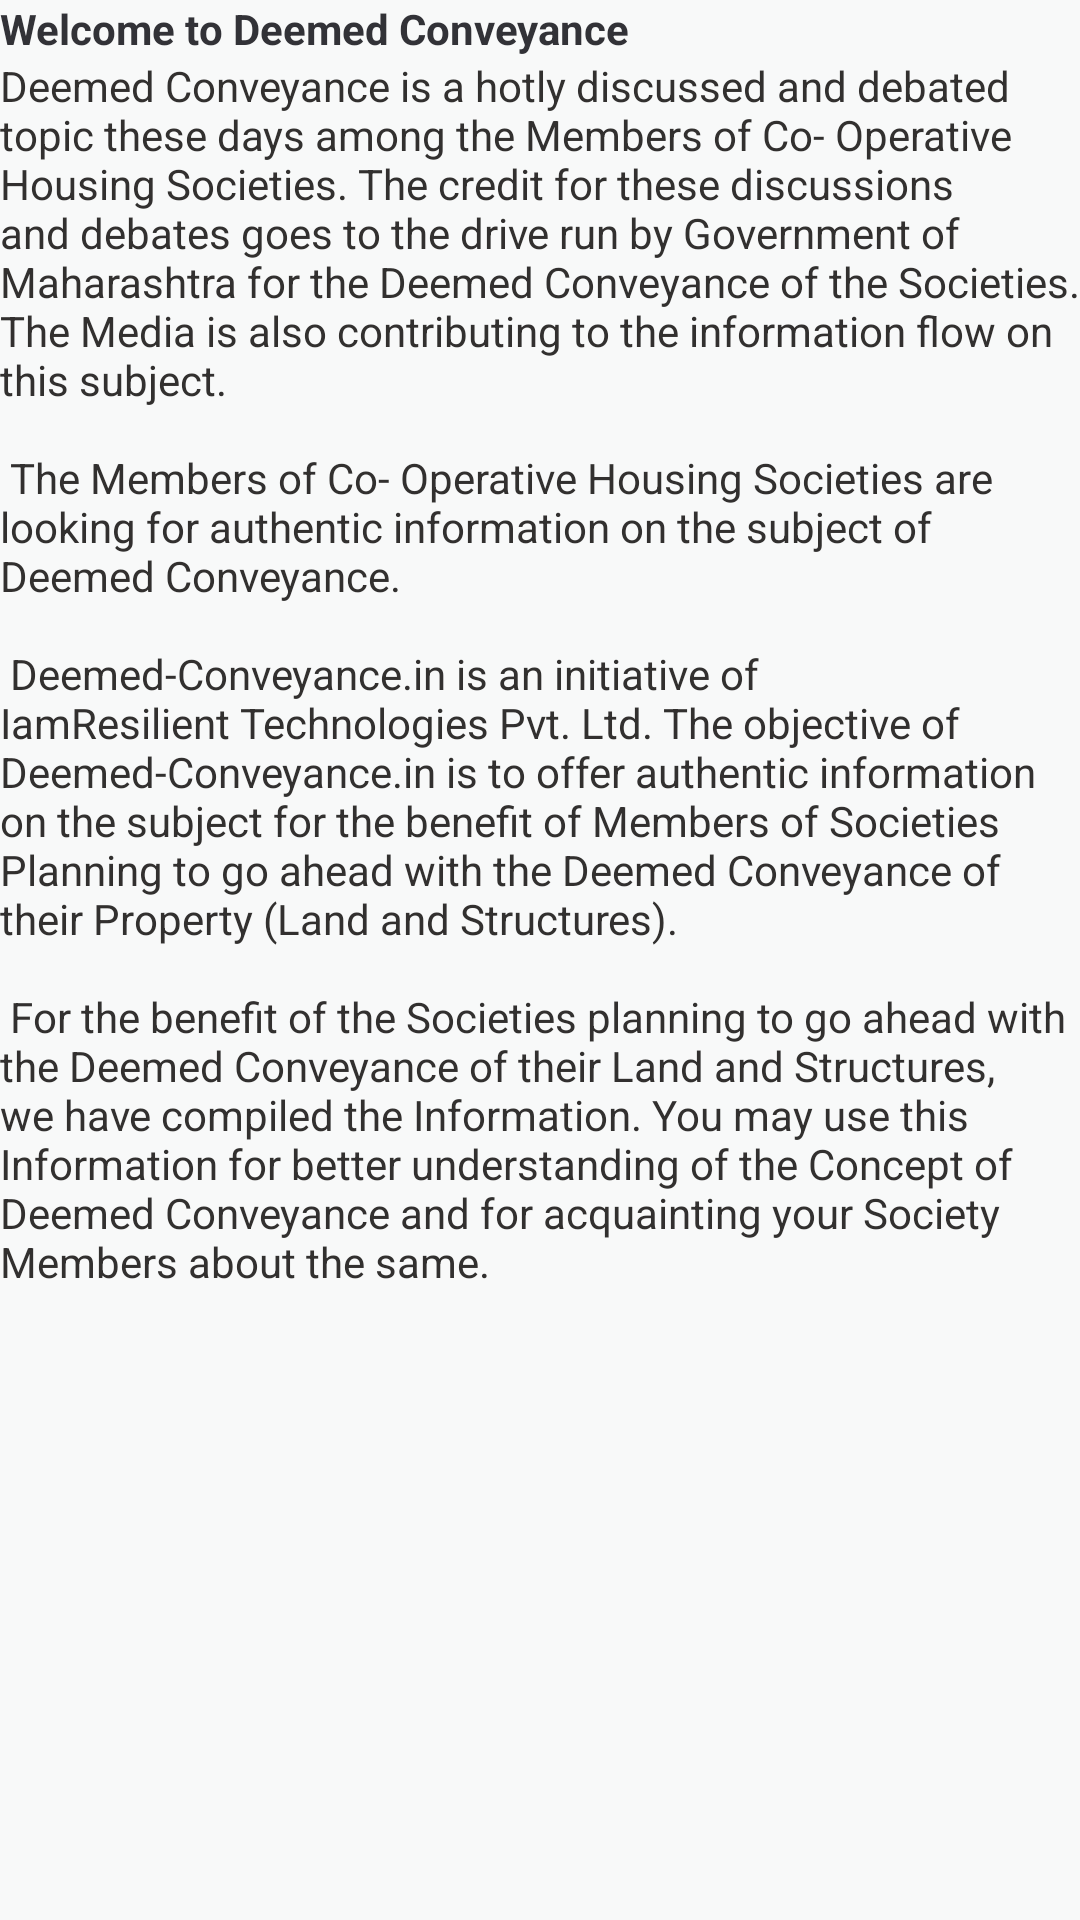

Write the Android layout XML for this screen, with the resource values it uses.
<!-- AndroidManifest.xml: application theme MyMaterialTheme -->
<!-- res/layout/home_fragment.xml -->
<?xml version="1.0" encoding="utf-8"?>
<ScrollView
    xmlns:android="http://schemas.android.com/apk/res/android"
    android:orientation="vertical"
    android:layout_width="match_parent"
    android:layout_height="match_parent"
    android:background="@color/backgroundColor">

    <LinearLayout
        android:layout_width="match_parent"
        android:layout_height="match_parent"
        android:orientation="vertical">

        <TextView
            android:layout_width="wrap_content"
            android:layout_height="wrap_content"
            android:layout_marginTop="@dimen/_10sdp"
            android:layout_marginLeft="@dimen/_12sdp"
            android:textColor="@color/textTitleColor"
            android:text="Welcome to Deemed Conveyance"
            android:textStyle="bold">
        </TextView>

        <TextView
            android:layout_width="wrap_content"
            android:layout_height="wrap_content"
            android:textColor="@color/recyclerviewtextColor"
            android:layout_margin="@dimen/_12sdp"
            android:text="@string/home">
        </TextView>

    </LinearLayout>


</ScrollView>
<!-- resources referenced by this layout -->
<resources>
  <color name="backgroundColor">#F8F9F9</color>
  <color name="recyclerviewtextColor">#32302F</color>
  <color name="textTitleColor">#323237</color>
  <string name="home">Deemed Conveyance is a hotly discussed and debated topic these days among the Members of Co- Operative Housing Societies. The credit for these discussions and debates goes to the drive run by Government of Maharashtra for the Deemed Conveyance of the Societies. The Media is also contributing to the information flow on this subject.
  
  \n\n The Members of Co- Operative Housing Societies are looking for authentic information on the subject of Deemed Conveyance.
  
  \n\n Deemed-Conveyance.in is an initiative of IamResilient Technologies Pvt. Ltd. The objective of Deemed-Conveyance.in is to offer authentic information on the subject for the benefit of Members of Societies Planning to go ahead with the Deemed Conveyance of their Property (Land and Structures).
  
  \n\n For the benefit of the Societies planning to go ahead with the Deemed Conveyance of their Land and Structures, we have compiled the Information. You may use this Information for better understanding of the Concept of Deemed Conveyance and for acquainting your Society Members about the same.</string>
  <style name="MyMaterialTheme" parent="MyMaterialTheme.Base">
  
      </style>
  <style name="MyMaterialTheme.Base" parent="Theme.AppCompat.Light.DarkActionBar">
          <item name="windowNoTitle">true</item>
          <item name="windowActionBar">true</item>
          <item name="colorPrimary">@color/colorPrimary</item>
          <item name="colorPrimaryDark">@color/colorPrimaryDark</item>
          <item name="colorAccent">@color/colorAccent</item>
      </style>
  <color name="colorPrimary">#5D1049</color>
  <color name="colorPrimaryDark">#4E0D3A</color>
  <color name="colorAccent">#E30425</color>
</resources>
